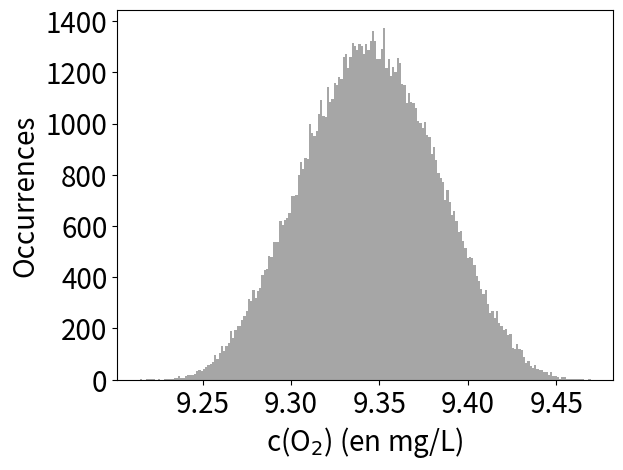
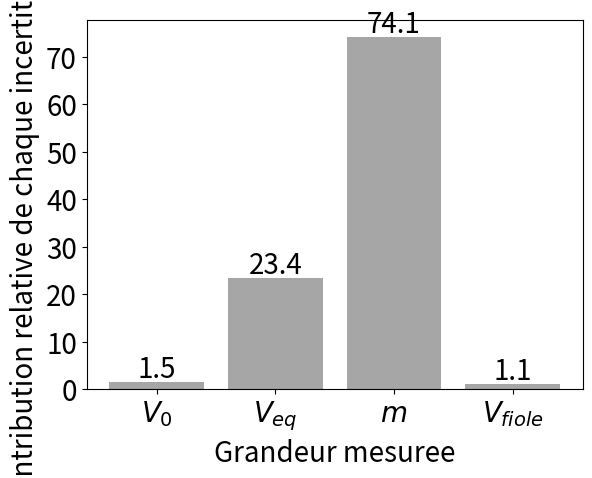

These figures' Python source, in order:
# -*- coding: utf-8 -*-
"""
Created on Thu Mar 26 09:35:18 2026

@author: maxim
"""

import numpy as np
import matplotlib.pyplot as plt

N = 100000 # Nombre de simulations pour la methode de Monte-Carlo

# Definition du volume de la solution titree
V0 = 25 # Volume initial de la solution titree (en mL)
EMT_V0 = 0.03 # Erreur maximale toleree sur la pipette (en mL)

# Definition du volume a lâ€™equivalence
Veq = 19.40 # Volume a lâ€™equivalence (en mL)
EMT_burette = 0.03 # Erreur maximale toleree sur la burette (en mL)
graduation = 0.025 # Demi-graduation de la burette (en mL)
goutte_determination = 0.05 # Determination de l'equivalence a la goutte pres (en mL)

# Definition de la concentration de la solution titrante preparee a partir d'une pesee
m = 0.0238 # Masse de solide du titrant (en g)
EMT_m = 0.0001 # Erreur maximale toleree sur la masse de solide (en g)
Vfiole = 100e-3 # Volume de la fiole (en L)
EMT_Vfiole = 0.1e-3 # Erreur maximale toleree sur le volume de la fiole (en L)
M = 158.11 # Masse molaire du titrant (en g/mol)

# Methode de Monte-Carlo
V0_rd = np.random.triangular(V0-EMT_V0, V0, V0+EMT_V0, N)
Veq_rd = Veq + np.random.triangular(-EMT_burette, 0, EMT_burette, N) + np.random.uniform(-graduation, graduation, N) + np.random.uniform(-graduation, graduation, N) + np.random.uniform(-goutte_determination, goutte_determination, N)
m_rd = m + np.random.uniform(-EMT_m, EMT_m, N) + np.random.uniform(-EMT_m, EMT_m, N) 
Vfiole_rd = np.random.triangular(Vfiole-EMT_Vfiole, Vfiole, Vfiole+EMT_Vfiole, N)
C = (32*m_rd*Veq_rd)/(4*V0_rd*M*Vfiole_rd)*1e3 # Calcul pour determiner la concentration massique en dioxygene en mg/L
C_calc = (32*m*Veq)/(4*V0*M*Vfiole)*1e3
s_c = np.std(C)

# Affichage du resultat
print('c(O2) =', format(C_calc,'.2E'),'\u00B1', format(2*s_c,'.1E'), 'mg/L a 95 % de confiance')

# Histogramme des differentes valeurs de C
plt.figure("Tirage")
plt.hist(C, bins = 200, color = 'grey', alpha = 0.7)
plt.xlabel("c(O$_2$) (en mg/L)", fontsize = 20)
plt.ylabel("Occurrences", fontsize = 20)
plt.xticks(fontsize = 20)
plt.yticks(fontsize = 20)
plt.show()

# Diagramme en barres de la contribution relative des incertitudes
C_V0 = (32*m*Veq)/(4*V0_rd*M*Vfiole)*1e3 # Creation d'un tableau de concentration avec uniquement V0 qui varie
C_Veq = (32*m*Veq_rd)/(4*V0*M*Vfiole)*1e3 # Creation d'un tableau de concentration avec uniquement Veq qui varie
C_m = (32*m_rd*Veq)/(4*V0*M*Vfiole)*1e3 # Creation d'un tableau de concentration avec uniquement m qui varie
C_Vfiole = (32*m*Veq)/(4*V0*M*Vfiole_rd)*1e3 # Creation d'un tableau de concentration avec uniquement Vfiole qui varie
simul = [C_V0, C_Veq, C_m, C_Vfiole]

valeur =[]
prop_tot = np.var(C_V0) + np.var(C_Veq) + np.var(C_m) + np.var(C_Vfiole) # Variance totale
for i in range(len(simul)):
     valeur.append(np.var(simul[i])/prop_tot*100) # Calcul de la contribution relative a la variance
 
plt.figure("Proportion")
plt.bar([1,2,3,4], height = valeur, tick_label = ('$V_0$', '$V_{eq}$', '$m$', '$V_{fiole}$'), color = 'grey', alpha = 0.7)
plt.xlabel("Grandeur mesuree", fontsize = 20)
plt.ylabel("Contribution relative de chaque incertitude (%)", fontsize = 20)
for i in range(len(valeur)):
        plt.text(i+1, valeur[i]+1, round(valeur[i],1), ha = 'center', fontsize = 20)
plt.xticks(fontsize = 20)
plt.yticks(fontsize = 20)
plt.show()
